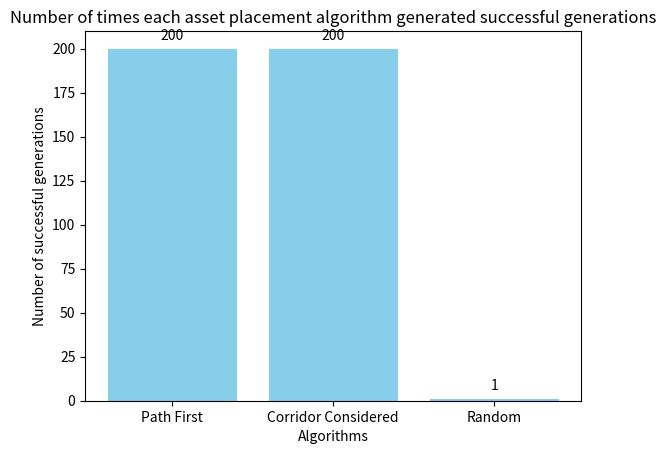

This figure's Python source:
import numpy as np
import pandas as pd
import scipy.stats as stats
import matplotlib.pyplot as pyplot
from scipy.stats import fisher_exact

# Each algorithm was tested 200 times
# Format: [passes, fails]
results = {
    "PathFirst": [200, 0],     
    "CorridorConsidered": [200, 0],
    "Random": [1, 199]
}

# Create a contingency table for the chi-square test
observed = np.array([
    results["PathFirst"],
    results["CorridorConsidered"],
    results["Random"]
])

# Run Chi-square test
chi2, p, dof, expected = stats.chi2_contingency(observed)

# Print results
print("Chi-Square test results:")
print(f"Chi2 Statistic: {chi2:.4f}")
print(f"P-value: {p:.4f}")

pathFirstVsRandom = np.array([
    results["PathFirst"],
    results["Random"]
])
oddsratio, p_value = fisher_exact(pathFirstVsRandom)
print("PathFirst vs Random p value:", p_value)

corridorConsideredtVsRandom = np.array([
    results["CorridorConsidered"],
    results["Random"]
])
oddsratio, p_value = fisher_exact(corridorConsideredtVsRandom)
print("CorridorConsidered vs Random p value:", p_value)

corridorConsideredVsPathFirst = np.array([
    results["CorridorConsidered"],
    results["PathFirst"]
])
oddsratio, p_value = fisher_exact(corridorConsideredVsPathFirst)
print("CorridorConsidered vs PathFirst p value:", p_value)


#Generating bar chart of results
algorithmsToPlot = ["Path First", "Corridor Considered", "Random"]
resultsToPlot = [200, 200, 1]

pyplot.bar(algorithmsToPlot, resultsToPlot, color="skyblue")
pyplot.xlabel("Algorithms")
pyplot.ylabel("Number of successful generations")
pyplot.title("Number of times each asset placement algorithm generated successful generations")

for i, value in enumerate(resultsToPlot):
    pyplot.text(i, value + 5, str(value), ha='center')

pyplot.show()